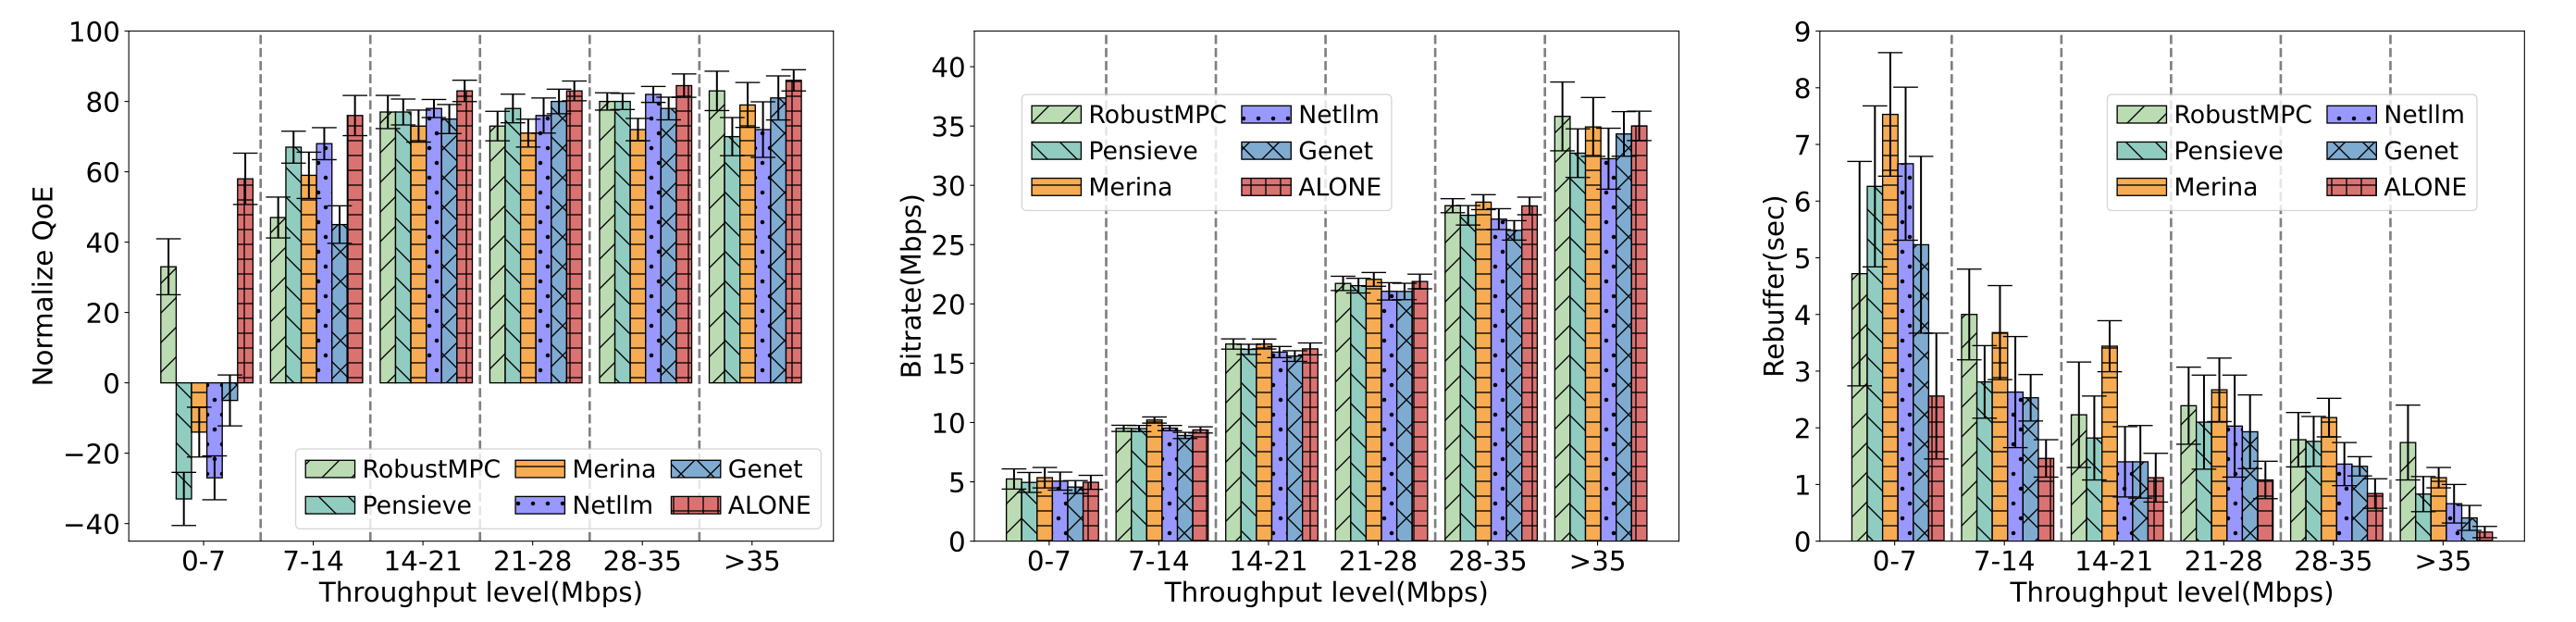

The Python source for this figure:
import matplotlib.pyplot as plt
import numpy as np

# 定义颜色、花纹等
colors = ['#bbdbb3', '#91CCc0', '#f7ac53', '#9998ff', '#7fabd1', '#db7272']
hatch_patterns = ['/', '\\', '-', '.', 'x', '+']
x_labels = ['0-7', '7-14', '14-21', '21-28', '28-35', '>35']


# schemes_show 和 schemes_label 需要你自己定义好
# 例子：

schemes_label = ['RobustMPC', 'Pensieve', 'Merina', 'Netllm', 'Genet', 'ANOLE']

# 四组数据
persent= [[33, 47, 77, 73, 80, 83], [-33, 67, 77, 78, 80, 70],
		  [-14, 59, 73, 71, 72, 79],[-27, 68, 78, 76, 82, 72],
		  [-5, 45, 75,80,78,81],    [58,76,83,83,84.5,86]]
persent_err = [[7.95, 5.81, 4.72, 4.19, 2.46, 5.6], [7.55, 4.54, 3.68, 4.07, 2.3, 5.42],
				   [7.08, 6.58, 4.55, 3.96, 3.18, 6.38], [6.24, 4.55, 2.57, 4.99, 2.27, 7.9],
				   [7.24, 5.33, 4.13, 3.49, 3.22, 6.26], [7.3, 5.71, 3.03, 2.8, 3.32, 3.02]]

qua = [[5.24,9.51,16.62,21.73,28.28,35.81], [4.95,9.49,16.17,21.54,27.47,32.71],
				  [5.35,10.21,16.62,22.07,28.58,34.92], [5.06,9.53,15.94,21.06,27.15,32.24],
				  [4.56,8.91,15.6,21.05,26.2,34.33], [4.96,9.38,16.21,21.89,28.26,35.01]]
qua_err =  [ [0.85, 0.26, 0.43, 0.6, 0.59, 2.9], [0.84, 0.26, 0.43, 0.62, 0.82, 2.05],
					[0.86, 0.26, 0.42, 0.58, 0.63, 2.48], [0.76, 0.22, 0.47, 0.73, 0.88, 2.57],
					 [0.54, 0.26, 0.45, 0.69, 0.82, 1.88],  [0.59, 0.26, 0.5, 0.62, 0.74, 1.24]]

rebuf= [[4.72,4.0,2.23,2.39,1.79,1.74],[6.26,2.81,1.82,2.1,1.76,0.83],
					[7.53,3.68,3.44,2.67,2.18,1.12], [6.66,2.63,1.4,2.03,1.36,0.66],
					[5.23,2.53,1.4,1.93,1.32,0.41], [2.56,1.46,1.12,1.08,0.84,0.16]]
rebuf_err = [[1.98, 0.8, 0.93, 0.68, 0.48, 0.66], [1.42, 0.64, 0.74, 0.83, 0.44, 0.31],
				   [1.09, 0.83, 0.45, 0.56,0.34, 0.18], [1.35, 0.98, 0.62, 0.9, 0.38, 0.34],
				   [1.56, 0.41, 0.64, 0.65, 0.17, 0.22], [1.11, 0.33, 0.43, 0.33, 0.26, 0.1]]


# 创建1行3列子图
fig, axs = plt.subplots(1, 3, figsize=(29, 7))
width = 0.14
x = np.arange(1, 7)
# 绘制第一个子图：Normalize QoE
for scheme in range(len(schemes_label)):
    axs[0].bar(x + (scheme - len(schemes_label) / 2) * width, persent[scheme], width,
               label=schemes_label[scheme], color=colors[scheme], hatch=hatch_patterns[scheme],
               edgecolor='black', yerr=persent_err[scheme], capsize=10)
axs[0].set_ylim(-45, 100)
axs[0].set_xticks(x- 0.1)
axs[0].set_xticklabels(x_labels, fontsize=22)
axs[0].set_ylabel('Normalize QoE', fontsize=22)
axs[0].set_xlabel('Throughput level(Mbps)', fontsize=22)
axs[0].tick_params(axis='both', labelsize=22)
for i in range(len(x) - 1):
    axs[0].plot([x[i] + 4.2 * 0.1, x[i] + 4.2 * 0.1], [-45, 100], linestyle="--", color='grey', linewidth=2)
axs[0].legend(fontsize=20, loc='lower right',ncol=3, handletextpad=0.3, columnspacing=0.6)

# 绘制第二个子图：Bitrate
for scheme in range(len(schemes_label)):
    axs[1].bar(x + (scheme - len(schemes_label) / 2) * width, qua[scheme], width,
               label=schemes_label[scheme], color=colors[scheme], hatch=hatch_patterns[scheme],
               edgecolor='black', yerr=qua_err[scheme], capsize=10)
axs[1].set_ylim(0, 43)
axs[1].set_xticks(x-0.1)
axs[1].set_xticklabels(x_labels, fontsize=22)
axs[1].set_ylabel('Bitrate(Mbps)', fontsize=22)
axs[1].set_xlabel('Throughput level(Mbps)', fontsize=22)
axs[1].tick_params(axis='both', labelsize=22)
for i in range(len(x) - 1):
    axs[1].plot([x[i] + 4.2 * 0.1, x[i] + 4.2 * 0.1], [0, 43], linestyle="--", color='grey', linewidth=2)
axs[1].legend(fontsize=20, loc='upper left',ncol=2, handletextpad=0.3, columnspacing=0.6,bbox_to_anchor=(0.05, 0.9))

# 绘制第三个子图：Rebuffer
for scheme in range(len(schemes_label)):
    axs[2].bar(x + (scheme - len(schemes_label) / 2) * width, rebuf[scheme], width,
               label=schemes_label[scheme], color=colors[scheme], hatch=hatch_patterns[scheme],
               edgecolor='black', yerr=rebuf_err[scheme], capsize=10)
axs[2].set_ylim(0, 9)
axs[2].set_xticks(x-0.1)
axs[2].set_xticklabels(x_labels, fontsize=22)
axs[2].set_ylabel('Rebuffer(sec)', fontsize=22)
axs[2].set_xlabel('Throughput level(Mbps)', fontsize=22)
axs[2].tick_params(axis='both', labelsize=22)
for i in range(len(x) - 1):
    axs[2].plot([x[i] + 4.2 * 0.1, x[i] + 4.2 * 0.1], [0, 9], linestyle="--", color='grey', linewidth=2)
axs[2].legend(fontsize=20, loc='upper right',ncol=2, handletextpad=0.3, columnspacing=0.6,bbox_to_anchor=(0.95, 0.9))


plt.subplots_adjust(wspace=0.2, hspace=0.25)
fig.subplots_adjust(left=0.05, right=0.98, top=0.95, bottom=0.13)

plt.savefig( "F_1.svg", dpi=600)

